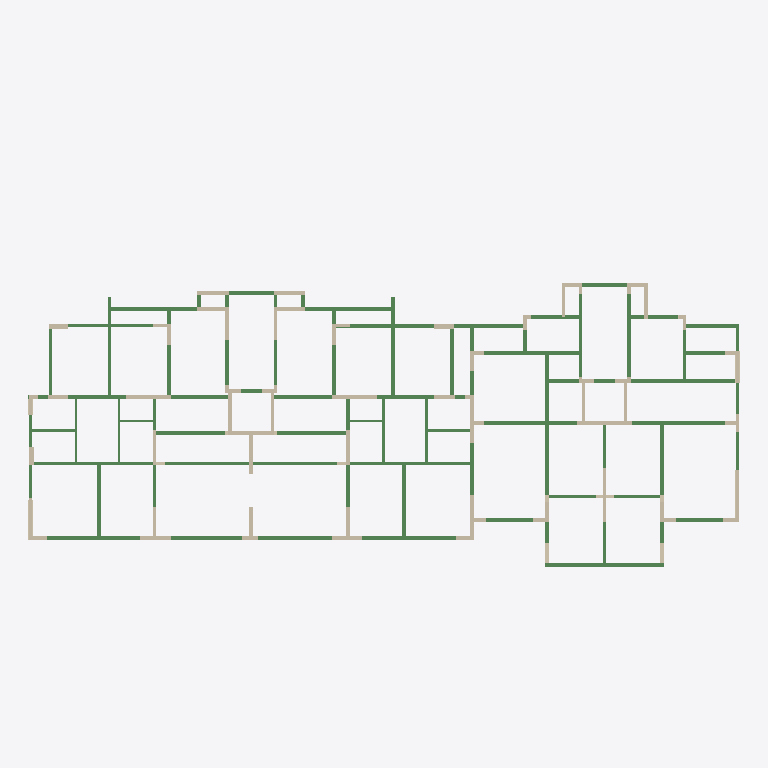
Plan cut of the same IFC building model at storey '结 2F' (level 5.87 m, cut at 7.27 m), seen from above with north up, elements coloured by IFC class: 79 walls (beige), 72 beams (green). Cut surfaces are drawn darker.
Extent 39.6 m × 20.4 m × 24.2 m (x, y, z). Storeys (15): 结 0F at -0.13 m; 1F at 0.00 m; 结 1F at 2.87 m; 2F at 3.00 m; 结 2F at 5.87 m; 3F at 6.00 m; 结 3F at 8.87 m; 结 4F at 11.87 m; 结 5F at 14.87 m; 6F at 15.00 m; 结 6F at 17.87 m; 7F at 18.00 m; 结 7F at 20.95 m; 8F at 21.00 m; 结 0G at 23.90 m. Elements (801): 546 IfcBeam, 228 IfcWallStandardCase, 27 IfcBuildingElementProxy.

HEADER;
FILE_DESCRIPTION(('ViewDefinition [CoordinationView_V2.0]'),'2;1');
FILE_NAME('','2019-09-15T20:32:12',(''),(''),'The EXPRESS Data Manager Version 5.02.0100.07 : 28 Aug 2013','20160225_1515(x64) - Exporter 17.0.416.0 - Alternate UI 17.12.14.0','');
FILE_SCHEMA(('IFC2X3'));
ENDSEC;
DATA;
#101=IFCPROJECT('3WoZI_G718pPms2vGCSY7u',#41,'',$,$,'','',(#93),#88);
#37582=IFCSITE('3WoZI_G718pPms2vGCSY7w',#41,'Default',$,'',#37581,$,$,.ELEMENT.,$,$,$,$,$);
#111=IFCBUILDING('3WoZI_G718pPms2vGCSY7v',#41,'',$,$,#32,$,'',.ELEMENT.,$,$,$);
#122=IFCBUILDINGSTOREY('3WoZI_G718pPms2vJpZTOo',#41,'结 0F',$,$,#120,$,'结 0F',.ELEMENT.,-130.0);
#126=IFCBUILDINGSTOREY('3WoZI_G718pPms2vJpZS_C',#41,'1F',$,$,#125,$,'1F',.ELEMENT.,0.0);
#132=IFCBUILDINGSTOREY('3WoZI_G718pPms2vJpZTOp',#41,'结 1F',$,$,#131,$,'结 1F',.ELEMENT.,2870.0);
#138=IFCBUILDINGSTOREY('3WoZI_G718pPms2vJpZS_1',#41,'2F',$,$,#137,$,'2F',.ELEMENT.,3000.00224907783);
#144=IFCBUILDINGSTOREY('3WoZI_G718pPms2vJpZTOr',#41,'结 2F',$,$,#143,$,'结 2F',.ELEMENT.,5870.0);
#150=IFCBUILDINGSTOREY('3WoZI_G718pPms2vJpZS_D',#41,'3F',$,$,#149,$,'3F',.ELEMENT.,6000.00224907783);
#156=IFCBUILDINGSTOREY('3WoZI_G718pPms2vJpZTOs',#41,'结 3F',$,$,#155,$,'结 3F',.ELEMENT.,8870.0);
#162=IFCBUILDINGSTOREY('3WoZI_G718pPms2vJpZTOt',#41,'结 4F',$,$,#161,$,'结 4F',.ELEMENT.,11870.0);
#168=IFCBUILDINGSTOREY('3WoZI_G718pPms2vJpZTP8',#41,'结 5F',$,$,#167,$,'结 5F',.ELEMENT.,14870.0);
#174=IFCBUILDINGSTOREY('3WoZI_G718pPms2vJpZS_0',#41,'6F',$,$,#173,$,'6F',.ELEMENT.,15000.0022490778);
#180=IFCBUILDINGSTOREY('3WoZI_G718pPms2vJpZTP9',#41,'结 6F',$,$,#179,$,'结 6F',.ELEMENT.,17870.0);
#186=IFCBUILDINGSTOREY('3WoZI_G718pPms2vJpZS_E',#41,'7F',$,$,#185,$,'7F',.ELEMENT.,18000.0022490778);
#192=IFCBUILDINGSTOREY('3WoZI_G718pPms2vJpZTPA',#41,'结 7F',$,$,#191,$,'结 7F',.ELEMENT.,20950.0);
#198=IFCBUILDINGSTOREY('3WoZI_G718pPms2vJpZS_F',#41,'8F',$,$,#197,$,'8F',.ELEMENT.,21000.0022490778);
#204=IFCBUILDINGSTOREY('3WoZI_G718pPms2vJpZT03',#41,'结 0G',$,$,#203,$,'结 0G',.ELEMENT.,23900.0);
#5594=IFCBEAM('3PtGHy97j54AMXd9bl5Y3d',#41,'混凝土-矩形梁:矩形梁-现场浇筑混凝土C30-200 x 520 mm:2384',$,'矩形梁-现场浇筑混凝土C30-200 x 520 mm',#5593,#5588,'2384');
#3888=IFCBEAM('3PtGHy97j54AMXd9bl5Y59',#41,'混凝土-矩形梁:矩形梁-现场浇筑混凝土C30-200 x 520 mm:2302',$,'矩形梁-现场浇筑混凝土C30-200 x 520 mm',#3887,#3882,'2302');
#6698=IFCBEAM('3PtGHy97j54AMXd9bl5Y3D',#41,'混凝土-矩形梁:矩形梁-现场浇筑混凝土C30-200 x 400 mm:2426',$,'矩形梁-现场浇筑混凝土C30-200 x 400 mm',#6697,#6692,'2426');
#4250=IFCBEAM('3PtGHy97j54AMXd9bl5Y2d',#41,'混凝土-矩形梁:矩形梁-现场浇筑混凝土C30-200 x 600 mm:2320',$,'矩形梁-现场浇筑混凝土C30-200 x 600 mm',#4249,#4244,'2320');
#3940=IFCBEAM('3PtGHy97j54AMXd9bl5Y2t',#41,'混凝土-矩形梁:矩形梁-现场浇筑混凝土C30-200 x 600 mm:2304',$,'矩形梁-现场浇筑混凝土C30-200 x 600 mm',#3939,#3934,'2304');
#4313=IFCBEAM('3PtGHy97j54AMXd9bl5Y2b',#41,'混凝土-矩形梁:矩形梁-现场浇筑混凝土C30-200 x 600 mm:2322',$,'矩形梁-现场浇筑混凝土C30-200 x 600 mm',#4312,#4307,'2322');
#6382=IFCBEAM('3PtGHy97j54AMXd9bl5Y3T',#41,'混凝土-矩形梁:矩形梁-现场浇筑混凝土C30-200 x 800 mm:2410',$,'混凝土-矩形梁:矩形梁-现场浇筑混凝土C30-200 x 800 mm:5215',#6248,#6380,'2410');
#3992=IFCBEAM('3PtGHy97j54AMXd9bl5Y2r',#41,'混凝土-矩形梁:矩形梁-现场浇筑混凝土C30-200 x 600 mm:2306',$,'矩形梁-现场浇筑混凝土C30-200 x 600 mm',#3991,#3986,'2306');
#6043=IFCBEAM('3PtGHy97j54AMXd9bl5Y3f',#41,'混凝土-矩形梁:矩形梁-现场浇筑混凝土C30-200 x 600 mm:2398',$,'混凝土-矩形梁:矩形梁-现场浇筑混凝土C30-200 x 600 mm:5211',#5921,#6041,'2398');
#5908=IFCBEAM('3PtGHy97j54AMXd9bl5Y3h',#41,'混凝土-矩形梁:矩形梁-现场浇筑混凝土C30-200 x 600 mm:2396',$,'混凝土-矩形梁:矩形梁-现场浇筑混凝土C30-200 x 600 mm:5211',#5886,#5906,'2396');
#5056=IFCBEAM('3PtGHy97j54AMXd9bl5Y21',#41,'混凝土-矩形梁:矩形梁-现场浇筑混凝土C30-200 x 400 mm:2358',$,'矩形梁-现场浇筑混凝土C30-200 x 400 mm',#5055,#5050,'2358');
#6078=IFCBEAM('3PtGHy97j54AMXd9bl5Y3N',#41,'混凝土-矩形梁:矩形梁-现场浇筑混凝土C30-200 x 600 mm:2400',$,'混凝土-矩形梁:矩形梁-现场浇筑混凝土C30-200 x 600 mm:5211',#6056,#6076,'2400');
#6113=IFCBEAM('3PtGHy97j54AMXd9bl5Y3L',#41,'混凝土-矩形梁:矩形梁-现场浇筑混凝土C30-200 x 600 mm:2402',$,'混凝土-矩形梁:矩形梁-现场浇筑混凝土C30-200 x 600 mm:5211',#6091,#6111,'2402');
#6750=IFCBEAM('3PtGHy97j54AMXd9bl5Y3B',#41,'混凝土-矩形梁:矩形梁-现场浇筑混凝土C30-200 x 400 mm:2428',$,'矩形梁-现场浇筑混凝土C30-200 x 400 mm',#6749,#6744,'2428');
#4508=IFCBEAM('3PtGHy97j54AMXd9bl5Y2l',#41,'混凝土-矩形梁:矩形梁-现场浇筑混凝土C30-200 x 520 mm:2328',$,'混凝土-矩形梁:矩形梁-现场浇筑混凝土C30-200 x 520 mm:5209',#4390,#4506,'2328');
#4162=IFCBEAM('3PtGHy97j54AMXd9bl5Y2x',#41,'混凝土-矩形梁:矩形梁-现场浇筑混凝土C30-200 x 400 mm:2316',$,'混凝土-矩形梁:矩形梁-现场浇筑混凝土C30-200 x 400 mm:5213',#4140,#4160,'2316');
#4543=IFCBEAM('3PtGHy97j54AMXd9bl5Y2j',#41,'混凝土-矩形梁:矩形梁-现场浇筑混凝土C30-200 x 400 mm:2330',$,'混凝土-矩形梁:矩形梁-现场浇筑混凝土C30-200 x 400 mm:5213',#4521,#4541,'2330');
#6855=IFCBEAM('3PtGHy97j54AMXd9bl5Y0r',#41,'混凝土-矩形梁:矩形梁-现场浇筑混凝土C30-200 x 600 mm:2434',$,'混凝土-矩形梁:矩形梁-现场浇筑混凝土C30-200 x 600 mm:5211',#6833,#6853,'2434');
#4589=IFCBEAM('3PtGHy97j54AMXd9bl5Y2h',#41,'混凝土-矩形梁:矩形梁-现场浇筑混凝土C30-200 x 400 mm:2332',$,'矩形梁-现场浇筑混凝土C30-200 x 400 mm',#4588,#4583,'2332');
#4656=IFCBEAM('3PtGHy97j54AMXd9bl5Y2N',#41,'混凝土-矩形梁:矩形梁-现场浇筑混凝土C30-200 x 400 mm:2336',$,'混凝土-矩形梁:矩形梁-现场浇筑混凝土C30-200 x 400 mm:5213',#4637,#4654,'2336');
#5123=IFCBEAM('3PtGHy97j54AMXd9bl5Y2D',#41,'混凝土-矩形梁:矩形梁-现场浇筑混凝土C30-200 x 400 mm:2362',$,'混凝土-矩形梁:矩形梁-现场浇筑混凝土C30-200 x 400 mm:5213',#5104,#5121,'2362');
#6165=IFCBEAM('3PtGHy97j54AMXd9bl5Y3J',#41,'混凝土-矩形梁:矩形梁-现场浇筑混凝土C30-200 x 600 mm:2404',$,'矩形梁-现场浇筑混凝土C30-200 x 600 mm',#6164,#6159,'2404');
#5507=IFCBEAM('3PtGHy97j54AMXd9bl5Y3x',#41,'混凝土-矩形梁:矩形梁-现场浇筑混凝土C30-200 x 600 mm:2380',$,'混凝土-矩形梁:矩形梁-现场浇筑混凝土C30-200 x 600 mm:5211',#5485,#5505,'2380');
#5542=IFCBEAM('3PtGHy97j54AMXd9bl5Y3v',#41,'混凝土-矩形梁:矩形梁-现场浇筑混凝土C30-200 x 600 mm:2382',$,'混凝土-矩形梁:矩形梁-现场浇筑混凝土C30-200 x 600 mm:5211',#5520,#5540,'2382');
#6446=IFCBEAM('3PtGHy97j54AMXd9bl5Y3P',#41,'混凝土-矩形梁:矩形梁-现场浇筑混凝土C30-200 x 520 mm:2414',$,'混凝土-矩形梁:矩形梁-现场浇筑混凝土C30-200 x 520 mm:5209',#6427,#6444,'2414');
#5664=IFCBEAM('3PtGHy97j54AMXd9bl5Y3Z',#41,'混凝土-矩形梁:矩形梁-现场浇筑混凝土C30-200 x 400 mm:2388',$,'混凝土-矩形梁:矩形梁-现场浇筑混凝土C30-200 x 400 mm:5213',#5642,#5662,'2388');
#4127=IFCBEAM('3PtGHy97j54AMXd9bl5Y2z',#41,'混凝土-矩形梁:矩形梁-现场浇筑混凝土C30-200 x 520 mm:2314',$,'混凝土-矩形梁:矩形梁-现场浇筑混凝土C30-200 x 520 mm:5209',#4105,#4125,'2314');
#7026=IFCBEAM('3PtGHy97j54AMXd9bl5Y0p',#41,'混凝土-矩形梁:矩形梁-现场浇筑混凝土C30-200 x 600 mm:2436',$,'混凝土-矩形梁:矩形梁-现场浇筑混凝土C30-200 x 600 mm:5211',#6868,#7024,'2436');
#5629=IFCBEAM('3PtGHy97j54AMXd9bl5Y3b',#41,'混凝土-矩形梁:矩形梁-现场浇筑混凝土C30-200 x 700 mm:2386',$,'混凝土-矩形梁:矩形梁-现场浇筑混凝土C30-200 x 700 mm:5219',#5607,#5627,'2386');
#4778=IFCBEAM('3PtGHy97j54AMXd9bl5Y2H',#41,'混凝土-矩形梁:矩形梁-现场浇筑混凝土C30-200 x 750 mm:2342',$,'混凝土-矩形梁:矩形梁-现场浇筑混凝土C30-200 x 750 mm:5231',#4756,#4776,'2342');
#4743=IFCBEAM('3PtGHy97j54AMXd9bl5Y2J',#41,'混凝土-矩形梁:矩形梁-现场浇筑混凝土C30-200 x 600 mm:2340',$,'矩形梁-现场浇筑混凝土C30-200 x 600 mm',#4742,#4737,'2340');
#6200=IFCBEAM('3PtGHy97j54AMXd9bl5Y3H',#41,'混凝土-矩形梁:矩形梁-现场浇筑混凝土C30-200 x 800 mm:2406',$,'混凝土-矩形梁:矩形梁-现场浇筑混凝土C30-200 x 800 mm:5215',#6178,#6198,'2406');
#6235=IFCBEAM('3PtGHy97j54AMXd9bl5Y3V',#41,'混凝土-矩形梁:矩形梁-现场浇筑混凝土C30-200 x 800 mm:2408',$,'混凝土-矩形梁:矩形梁-现场浇筑混凝土C30-200 x 800 mm:5215',#6213,#6233,'2408');
#28667=IFCWALLSTANDARDCASE('3PtGHy97j54AMXd9bl5YIm',#41,'基本墙:剪力墙-现浇钢筋混凝土C30-200mm:3335',$,'基本墙:剪力墙-现浇钢筋混凝土C30-200mm:5253',#28647,#28665,'3335');
#29313=IFCWALLSTANDARDCASE('3PtGHy97j54AMXd9bl5YIQ',#41,'基本墙:剪力墙-现浇钢筋混凝土C30-200mm:3373',$,'基本墙:剪力墙-现浇钢筋混凝土C30-200mm:5253',#29293,#29311,'3373');
#30605=IFCWALLSTANDARDCASE('3PtGHy97j54AMXd9bl5YJE',#41,'基本墙:剪力墙-现浇钢筋混凝土C30-200mm:3449',$,'基本墙:剪力墙-现浇钢筋混凝土C30-200mm:5253',#30585,#30603,'3449');
#28565=IFCWALLSTANDARDCASE('3PtGHy97j54AMXd9bl5YIs',#41,'基本墙:剪力墙-现浇钢筋混凝土C30-200mm:3329',$,'基本墙:剪力墙-现浇钢筋混凝土C30-200mm:5253',#28545,#28563,'3329');
#5158=IFCBEAM('3PtGHy97j54AMXd9bl5Y2B',#41,'混凝土-矩形梁:矩形梁-现场浇筑混凝土C30-200 x 600 mm:2364',$,'混凝土-矩形梁:矩形梁-现场浇筑混凝土C30-200 x 600 mm:5211',#5136,#5156,'2364');
#30673=IFCWALLSTANDARDCASE('3PtGHy97j54AMXd9bl5YJA',#41,'基本墙:剪力墙-现浇钢筋混凝土C30-200mm:3453',$,'基本墙:剪力墙-现浇钢筋混凝土C30-200mm:5253',#30653,#30671,'3453');
#29721=IFCWALLSTANDARDCASE('3PtGHy97j54AMXd9bl5YJo',#41,'基本墙:剪力墙-现浇钢筋混凝土C30-200mm:3397',$,'基本墙:剪力墙-现浇钢筋混凝土C30-200mm:5253',#29701,#29719,'3397');
#30265=IFCWALLSTANDARDCASE('3PtGHy97j54AMXd9bl5YJI',#41,'基本墙:剪力墙-现浇钢筋混凝土C30-200mm:3429',$,'基本墙:剪力墙-现浇钢筋混凝土C30-200mm:5253',#30245,#30263,'3429');
#28497=IFCWALLSTANDARDCASE('3PtGHy97j54AMXd9bl5YLA',#41,'基本墙:剪力墙-现浇钢筋混凝土C30-200mm:3325',$,'基本墙:剪力墙-现浇钢筋混凝土C30-200mm:5253',#28477,#28495,'3325');
#30333=IFCWALLSTANDARDCASE('3PtGHy97j54AMXd9bl5YJU',#41,'基本墙:剪力墙-现浇钢筋混凝土C30-200mm:3433',$,'基本墙:剪力墙-现浇钢筋混凝土C30-200mm:5253',#30313,#30331,'3433');
#29347=IFCWALLSTANDARDCASE('3PtGHy97j54AMXd9bl5YIO',#41,'基本墙:剪力墙-现浇钢筋混凝土C30-200mm:3375',$,'基本墙:剪力墙-现浇钢筋混凝土C30-200mm:5253',#29327,#29345,'3375');
#28361=IFCWALLSTANDARDCASE('3PtGHy97j54AMXd9bl5YL2',#41,'基本墙:剪力墙-现浇钢筋混凝土C30-200mm:3317',$,'基本墙:剪力墙-现浇钢筋混凝土C30-200mm:5253',#28341,#28359,'3317');
#29959=IFCWALLSTANDARDCASE('3PtGHy97j54AMXd9bl5YJa',#41,'基本墙:剪力墙-现浇钢筋混凝土C30-200mm:3411',$,'基本墙:剪力墙-现浇钢筋混凝土C30-200mm:5253',#29939,#29957,'3411');
#4691=IFCBEAM('3PtGHy97j54AMXd9bl5Y2L',#41,'混凝土-矩形梁:矩形梁-现场浇筑混凝土C30-200 x 600 mm:2338',$,'混凝土-矩形梁:矩形梁-现场浇筑混凝土C30-200 x 600 mm:5211',#4669,#4689,'2338');
#28769=IFCWALLSTANDARDCASE('3PtGHy97j54AMXd9bl5YIw',#41,'基本墙:剪力墙-现浇钢筋混凝土C30-200mm:3341',$,'基本墙:剪力墙-现浇钢筋混凝土C30-200mm:5253',#28749,#28767,'3341');
#29075=IFCWALLSTANDARDCASE('3PtGHy97j54AMXd9bl5YIe',#41,'基本墙:剪力墙-现浇钢筋混凝土C30-200mm:3359',$,'基本墙:剪力墙-现浇钢筋混凝土C30-200mm:5253',#29055,#29073,'3359');
#7236=IFCBEAM('3PtGHy97j54AMXd9bl5Y0z',#41,'混凝土-矩形梁:矩形梁-现场浇筑混凝土C30-200 x 600 mm:2442',$,'混凝土-矩形梁:矩形梁-现场浇筑混凝土C30-200 x 600 mm:5211',#7126,#7234,'2442');
#29415=IFCWALLSTANDARDCASE('3PtGHy97j54AMXd9bl5YI4',#41,'基本墙:剪力墙-现浇钢筋混凝土C30-200mm:3379',$,'基本墙:剪力墙-现浇钢筋混凝土C30-200mm:5253',#29395,#29413,'3379');
#28599=IFCWALLSTANDARDCASE('3PtGHy97j54AMXd9bl5YIq',#41,'基本墙:剪力墙-现浇钢筋混凝土C30-200mm:3331',$,'基本墙:剪力墙-现浇钢筋混凝土C30-200mm:5253',#28579,#28597,'3331');
#29381=IFCWALLSTANDARDCASE('3PtGHy97j54AMXd9bl5YI6',#41,'基本墙:剪力墙-现浇钢筋混凝土C30-200mm:3377',$,'基本墙:剪力墙-现浇钢筋混凝土C30-200mm:5253',#29361,#29379,'3377');
#28837=IFCWALLSTANDARDCASE('3PtGHy97j54AMXd9bl5YIc',#41,'基本墙:剪力墙-现浇钢筋混凝土C30-200mm:3345',$,'基本墙:剪力墙-现浇钢筋混凝土C30-200mm:5253',#28817,#28835,'3345');
#29653=IFCWALLSTANDARDCASE('3PtGHy97j54AMXd9bl5YJs',#41,'基本墙:剪力墙-现浇钢筋混凝土C30-200mm:3393',$,'基本墙:剪力墙-现浇钢筋混凝土C30-200mm:5253',#29633,#29651,'3393');
#28701=IFCWALLSTANDARDCASE('3PtGHy97j54AMXd9bl5YI_',#41,'基本墙:剪力墙-现浇钢筋混凝土C30-200mm:3337',$,'基本墙:剪力墙-现浇钢筋混凝土C30-200mm:5253',#28681,#28699,'3337');
#28191=IFCWALLSTANDARDCASE('3PtGHy97j54AMXd9bl5YLS',#41,'基本墙:剪力墙-现浇钢筋混凝土C30-300mm:3307',$,'基本墙:剪力墙-现浇钢筋混凝土C30-300mm:5254',#28171,#28189,'3307');
#28973=IFCWALLSTANDARDCASE('3PtGHy97j54AMXd9bl5YIk',#41,'基本墙:剪力墙-现浇钢筋混凝土C30-300mm:3353',$,'基本墙:剪力墙-现浇钢筋混凝土C30-300mm:5254',#28953,#28971,'3353');
#30435=IFCWALLSTANDARDCASE('3PtGHy97j54AMXd9bl5YJO',#41,'基本墙:剪力墙-现浇钢筋混凝土C30-200mm:3439',$,'基本墙:剪力墙-现浇钢筋混凝土C30-200mm:5253',#30415,#30433,'3439');
#28735=IFCWALLSTANDARDCASE('3PtGHy97j54AMXd9bl5YIy',#41,'基本墙:剪力墙-现浇钢筋混凝土C30-200mm:3339',$,'基本墙:剪力墙-现浇钢筋混凝土C30-200mm:5253',#28715,#28733,'3339');
#28259=IFCWALLSTANDARDCASE('3PtGHy97j54AMXd9bl5YLO',#41,'基本墙:剪力墙-现浇钢筋混凝土C30-200mm:3311',$,'基本墙:剪力墙-现浇钢筋混凝土C30-200mm:5253',#28239,#28257,'3311');
#29449=IFCWALLSTANDARDCASE('3PtGHy97j54AMXd9bl5YI2',#41,'基本墙:剪力墙-现浇钢筋混凝土C30-200mm:3381',$,'基本墙:剪力墙-现浇钢筋混凝土C30-200mm:5253',#29429,#29447,'3381');
#27273=IFCWALLSTANDARDCASE('3PtGHy97j54AMXd9bl5YK2',#41,'基本墙:剪力墙-现浇钢筋混凝土C30-200mm:3253',$,'基本墙:剪力墙-现浇钢筋混凝土C30-200mm:5253',#27253,#27271,'3253');
#27783=IFCWALLSTANDARDCASE('3PtGHy97j54AMXd9bl5YLa',#41,'基本墙:剪力墙-现浇钢筋混凝土C30-200mm:3283',$,'基本墙:剪力墙-现浇钢筋混凝土C30-200mm:5253',#27763,#27781,'3283');
#28871=IFCWALLSTANDARDCASE('3PtGHy97j54AMXd9bl5YIa',#41,'基本墙:剪力墙-现浇钢筋混凝土C30-200mm:3347',$,'基本墙:剪力墙-现浇钢筋混凝土C30-200mm:5253',#28851,#28869,'3347');
#25737=IFCWALLSTANDARDCASE('3PtGHy97j54AMXd9bl5YNi',#41,'基本墙:剪力墙-现浇钢筋混凝土C30-250mm:3163',$,'基本墙:剪力墙-现浇钢筋混凝土C30-250mm:5255',#25717,#25735,'3163');
#28803=IFCWALLSTANDARDCASE('3PtGHy97j54AMXd9bl5YIu',#41,'基本墙:剪力墙-现浇钢筋混凝土C30-200mm:3343',$,'基本墙:剪力墙-现浇钢筋混凝土C30-200mm:5253',#28783,#28801,'3343');
#30707=IFCWALLSTANDARDCASE('3PtGHy97j54AMXd9bl5YJ8',#41,'基本墙:剪力墙-现浇钢筋混凝土C30-200mm:3455',$,'基本墙:剪力墙-现浇钢筋混凝土C30-200mm:5253',#30687,#30705,'3455');
#28633=IFCWALLSTANDARDCASE('3PtGHy97j54AMXd9bl5YIo',#41,'基本墙:剪力墙-现浇钢筋混凝土C30-200mm:3333',$,'基本墙:剪力墙-现浇钢筋混凝土C30-200mm:5253',#28613,#28631,'3333');
#29789=IFCWALLSTANDARDCASE('3PtGHy97j54AMXd9bl5YJ_',#41,'基本墙:剪力墙-现浇钢筋混凝土C30-200mm:3401',$,'基本墙:剪力墙-现浇钢筋混凝土C30-200mm:5253',#29769,#29787,'3401');
#29755=IFCWALLSTANDARDCASE('3PtGHy97j54AMXd9bl5YJm',#41,'基本墙:剪力墙-现浇钢筋混凝土C30-200mm:3399',$,'基本墙:剪力墙-现浇钢筋混凝土C30-200mm:5253',#29735,#29753,'3399');
#30129=IFCWALLSTANDARDCASE('3PtGHy97j54AMXd9bl5YJg',#41,'基本墙:剪力墙-现浇钢筋混凝土C30-200mm:3421',$,'基本墙:剪力墙-现浇钢筋混凝土C30-200mm:5253',#30109,#30127,'3421');
#30163=IFCWALLSTANDARDCASE('3PtGHy97j54AMXd9bl5YJe',#41,'基本墙:剪力墙-现浇钢筋混凝土C30-200mm:3423',$,'基本墙:剪力墙-现浇钢筋混凝土C30-200mm:5253',#30143,#30161,'3423');
#30299=IFCWALLSTANDARDCASE('3PtGHy97j54AMXd9bl5YJG',#41,'基本墙:剪力墙-现浇钢筋混凝土C30-200mm:3431',$,'基本墙:剪力墙-现浇钢筋混凝土C30-200mm:5253',#30279,#30297,'3431');
#30367=IFCWALLSTANDARDCASE('3PtGHy97j54AMXd9bl5YJS',#41,'基本墙:剪力墙-现浇钢筋混凝土C30-200mm:3435',$,'基本墙:剪力墙-现浇钢筋混凝土C30-200mm:5253',#30347,#30365,'3435');
#27953=IFCWALLSTANDARDCASE('3PtGHy97j54AMXd9bl5YLg',#41,'基本墙:剪力墙-现浇钢筋混凝土C30-250mm:3293',$,'基本墙:剪力墙-现浇钢筋混凝土C30-250mm:5255',#27933,#27951,'3293');
#28939=IFCWALLSTANDARDCASE('3PtGHy97j54AMXd9bl5YIW',#41,'基本墙:剪力墙-现浇钢筋混凝土C30-200mm:3351',$,'基本墙:剪力墙-现浇钢筋混凝土C30-200mm:5253',#28919,#28937,'3351');
#27341=IFCWALLSTANDARDCASE('3PtGHy97j54AMXd9bl5YKE',#41,'基本墙:剪力墙-现浇钢筋混凝土C30-200mm:3257',$,'基本墙:剪力墙-现浇钢筋混凝土C30-200mm:5253',#27321,#27339,'3257');
#29891=IFCWALLSTANDARDCASE('3PtGHy97j54AMXd9bl5YJu',#41,'基本墙:剪力墙-现浇钢筋混凝土C30-200mm:3407',$,'基本墙:剪力墙-现浇钢筋混凝土C30-200mm:5253',#29871,#29889,'3407');
#30401=IFCWALLSTANDARDCASE('3PtGHy97j54AMXd9bl5YJQ',#41,'基本墙:剪力墙-现浇钢筋混凝土C30-200mm:3437',$,'基本墙:剪力墙-现浇钢筋混凝土C30-200mm:5253',#30381,#30399,'3437');
#28225=IFCWALLSTANDARDCASE('3PtGHy97j54AMXd9bl5YLQ',#41,'基本墙:剪力墙-现浇钢筋混凝土C30-200mm:3309',$,'基本墙:剪力墙-现浇钢筋混凝土C30-200mm:5253',#28205,#28223,'3309');
#28905=IFCWALLSTANDARDCASE('3PtGHy97j54AMXd9bl5YIY',#41,'基本墙:剪力墙-现浇钢筋混凝土C30-200mm:3349',$,'基本墙:剪力墙-现浇钢筋混凝土C30-200mm:5253',#28885,#28903,'3349');
#25561=IFCWALLSTANDARDCASE('3PtGHy97j54AMXd9bl5YNc',#41,'基本墙:剪力墙-现浇钢筋混凝土C30-250mm:3153',$,'基本墙:剪力墙-现浇钢筋混凝土C30-250mm:5255',#25541,#25559,'3153');
ENDSEC;